Labelled photos from "resized", an image-classification folder in SuycoR/Clasificador_papayas. The possible labels are: mature, partially mature, unmature.

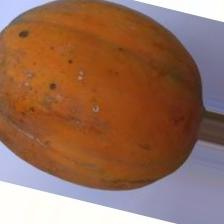
Label: mature

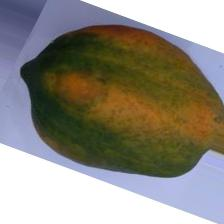
Label: partially mature

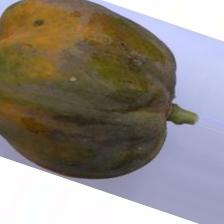
Label: partially mature

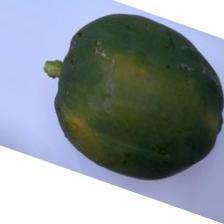
Label: unmature

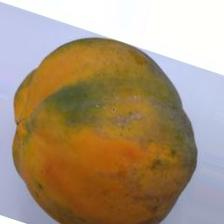
Label: mature

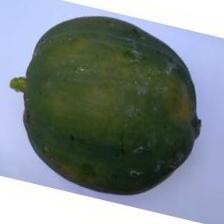
Label: unmature
